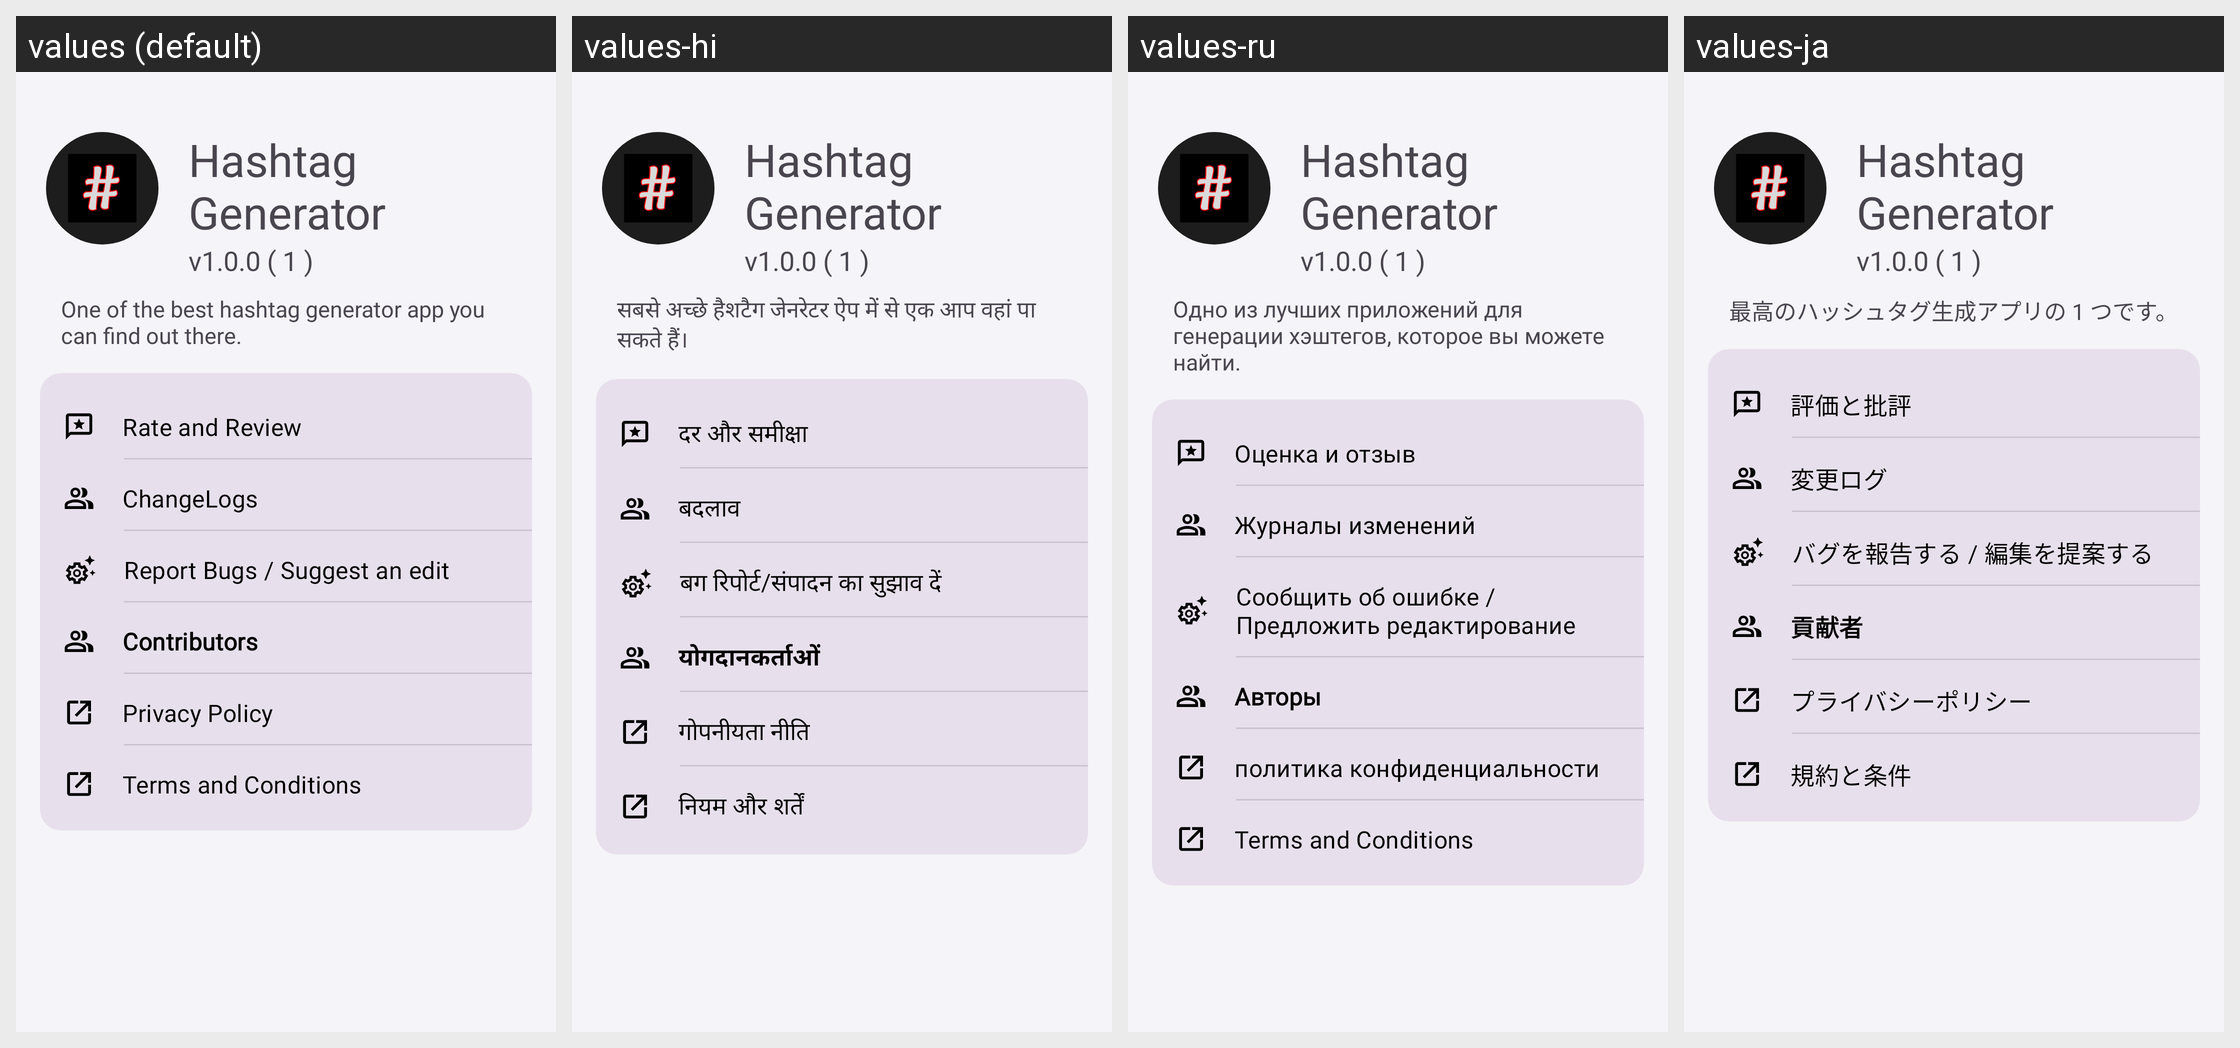

For this localized Android screen grid, give each drawn string resource with its value in every locale shown.
Android screen res/layout/fragment_about.xml rendered under 4 locales, left to right: values (default), values-hi, values-ru, values-ja. Device: Nexus 5 (rendered at 1080×1920; each locale shown at half size, 540×960, under a caption strip naming it); theme Theme.HashtagGenerator.
Other locales in the repository, not shown: values-de, values-es, values-fr, values-in, values-it, values-ko, values-pt, values-zh.
Strings drawn on this screen, with the default value and each locale's value (text and hints the layout hard-codes, and strings that could not be matched under every locale, appear in the picture but are not listed):

app_name
  values: Hashtag Generator
  values-hi: Hashtag Generator
  values-ru: Hashtag Generator
  values-ja: Hashtag Generator

app_desc
  values: One of the best hashtag generator app you can find out there.
  values-hi: सबसे अच्छे हैशटैग जेनरेटर ऐप में से एक आप वहां पा सकते हैं।
  values-ru: Одно из лучших приложений для генерации хэштегов, которое вы можете найти.
  values-ja: 最高のハッシュタグ生成アプリの 1 つです。

rate
  values: Rate and Review
  values-hi: दर और समीक्षा
  values-ru: Оценка и отзыв
  values-ja: 評価と批評

changelogs
  values: ChangeLogs
  values-hi: बदलाव
  values-ru: Журналы изменений
  values-ja: 変更ログ

report_bugs
  values: Report Bugs / Suggest an edit
  values-hi: बग रिपोर्ट/संपादन का सुझाव दें
  values-ru: Сообщить об ошибке / Предложить редактирование
  values-ja: バグを報告する / 編集を提案する

contributers
  values: Contributors
  values-hi: योगदानकर्ताओं
  values-ru: Авторы
  values-ja: 貢献者

privacy_policy
  values: Privacy Policy
  values-hi: गोपनीयता नीति
  values-ru: политика конфиденциальности
  values-ja: プライバシーポリシー

terms_and_conditions
  values: Terms and Conditions
  values-hi: नियम और शर्तें
  values-ru: Terms and Conditions
  values-ja: 規約と条件
